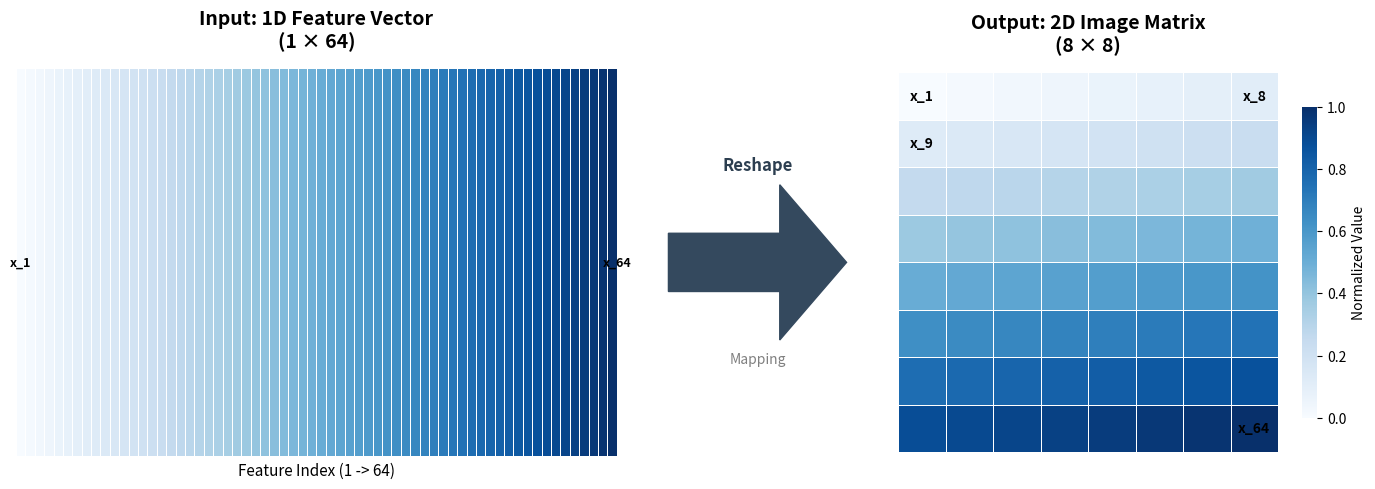

This chart was generated by the following Python code:
# 11_plot_reshape_diagram_v2.py
# -*- coding: utf-8 -*-

import matplotlib.pyplot as plt
import numpy as np
import seaborn as sns
import matplotlib.patches as patches

# ================= 配置 =================
OUTPUT_FILE = "reshape_diagram_with_arrow.png"


# =======================================

def main():
    # 1. 准备数据
    data_1d = np.linspace(0, 1, 64).reshape(1, 64)
    data_2d = data_1d.reshape(8, 8)

    # 2. 创建画布：调整为更宽的比例，方便放箭头
    # 使用 GridSpec 将画布分为三部分：左图(5份) - 箭头(2份) - 右图(5份)
    fig = plt.figure(figsize=(14, 5), dpi=300)
    gs = fig.add_gridspec(1, 11)  # 将画布横向切成12份

    # --- 左图：1D 向量 ---
    ax1 = fig.add_subplot(gs[0, 0:5])  # 占前5份
    sns.heatmap(data_1d, ax=ax1, cmap="Blues", cbar=False,
                xticklabels=False, yticklabels=False, square=False, linewidths=0.5, linecolor='white')
    ax1.set_title("Input: 1D Feature Vector\n(1 × 64)", fontsize=14, fontweight='bold', pad=15)
    ax1.set_xlabel("Feature Index (1 -> 64)", fontsize=11)
    # 标注首尾
    ax1.text(0.5, 0.5, 'x_1', ha='center', va='center', fontsize=9, color='black', weight='bold')
    ax1.text(64, 0.5, 'x_64', ha='center', va='center', fontsize=9, color='black', weight='bold')

    # --- 中间：大箭头 ---
    ax_arrow = fig.add_subplot(gs[0, 5:7])  # 占中间2份
    ax_arrow.axis('off')  # 关掉坐标轴

    # 绘制箭头 (FancyArrow)
    # (x, y) 是起点，(dx, dy) 是长度和方向
    arrow = patches.FancyArrow(0.1, 0.5, 0.8, 0, width=0.15, head_width=0.4, head_length=0.3,
                               length_includes_head=True, color='#34495e')  # 深灰色箭头
    ax_arrow.add_patch(arrow)

    # 在箭头上方加文字
    ax_arrow.text(0.5, 0.75, "Reshape", ha='center', va='center', fontsize=12, fontweight='bold', color='#2c3e50')
    ax_arrow.text(0.5, 0.25, "Mapping", ha='center', va='center', fontsize=10, style='italic', color='gray')

    # --- 右图：2D 矩阵 ---
    ax2 = fig.add_subplot(gs[0, 7:11])  # 占后5份
    sns.heatmap(data_2d, ax=ax2, cmap="Blues", cbar=True,
                xticklabels=False, yticklabels=False, square=True, linewidths=0.5, linecolor='white',
                cbar_kws={"shrink": 0.8, "label": "Normalized Value"})
    ax2.set_title("Output: 2D Image Matrix\n(8 × 8)", fontsize=14, fontweight='bold', pad=15)

    # 标注关键点，体现重塑顺序
    # 字体颜色根据背景深浅调整
    ax2.text(0.5, 0.5, 'x_1', ha='center', va='center', fontsize=10, color='black', weight='bold')
    ax2.text(7.5, 0.5, 'x_8', ha='center', va='center', fontsize=10, color='black', weight='bold')
    ax2.text(0.5, 1.5, 'x_9', ha='center', va='center', fontsize=10, color='black', weight='bold')
    ax2.text(7.5, 7.5, 'x_64', ha='center', va='center', fontsize=10, color='black', weight='bold')

    # 3. 保存
    plt.tight_layout()
    plt.savefig(OUTPUT_FILE)
    print(f"✅ 带箭头示意图已生成: {OUTPUT_FILE}")


if __name__ == "__main__":
    main()